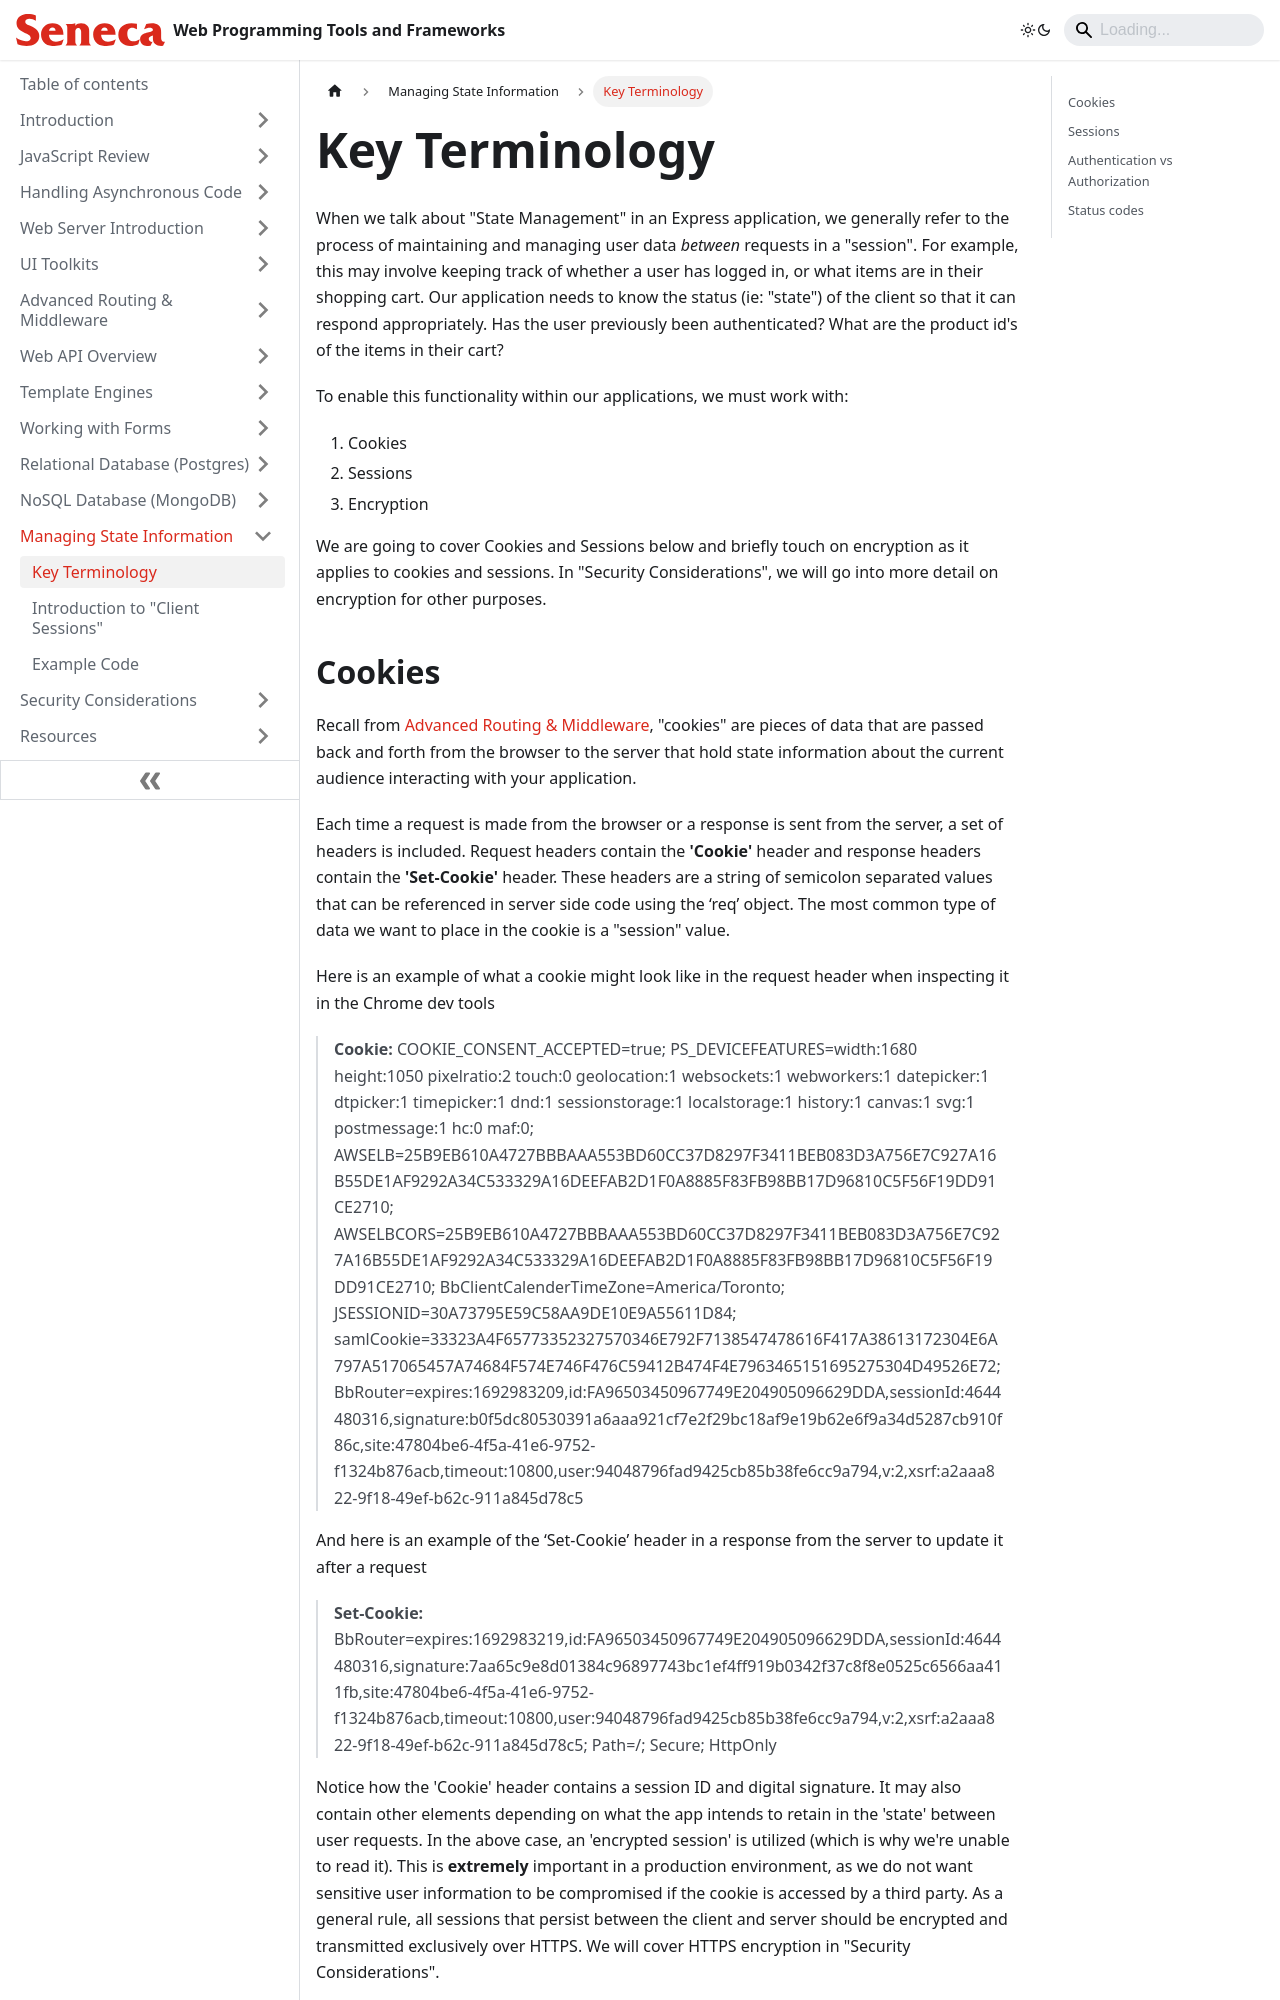

repository: patrick-crawford/WebProgrammingToolsAndFrameworks · page: Managing-State-Information/key-terminology.html · generator: docusaurus

---
id: key-terminology
title: Key Terminology
sidebar_position: 1
description: Key Terminology
---

# Key Terminology

When we talk about "State Management" in an Express application, we generally refer to the process of maintaining and managing user data _between_ requests in a "session". For example, this may involve keeping track of whether a user has logged in, or what items are in their shopping cart. Our application needs to know the status (ie: "state") of the client so that it can respond appropriately. Has the user previously been authenticated? What are the product id's of the items in their cart?

To enable this functionality within our applications, we must work with:

1.  Cookies
2.  Sessions
3.  Encryption

We are going to cover Cookies and Sessions below and briefly touch on encryption as it applies to cookies and sessions. In "Security Considerations", we will go into more detail on encryption for other purposes.
